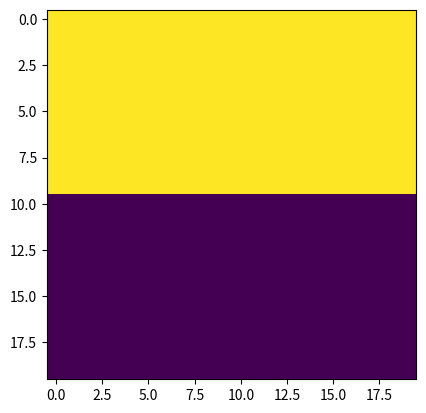

The script that saved this image:
# -*- coding: utf-8 -*-
"""
Created on Fri Aug  4 09:36:48 2023

@author: msilvestre
"""

import matplotlib.pyplot as plt
import numpy as np
from itertools import islice
from PIL import Image

CONFIG_MATRIX_SIDE_SIZE = 20

# types = ['A1']*200
# for i in range(200) :
#     types.append('B1')

types = ['A1','A1','A1','A1','A1','A1','A1','A1','A1','A1',
         'A1','A1','A1','A1','A1','A1','A1','A1','A1','A1','A1',
         'A1','A1','A1','A1','A1','A1','A1','A1','A1','A1','A1',
         'A1','A1','A1','A1','A1','A1','A1','A1','A1','A1','A1',
         'A1','A1','A1','A1','A1','A1','A1','A1','A1','A1','A1',
         'A1','A1','A1','A1','A1','A1','A1','A1','A1','A1','A1',
         'A1','A1','A1','A1','A1','A1','A1','A1','A1','A1','A1',
         'A1','A1','A1','A1','A1','A1','A1','A1','A1','A1','A1',
         'A1','A1','A1','A1','A1','A1','A1','A1','A1','A1','A1',
         'A1','A1','A1','A1','A1','A1','A1','A1','A1','A1','A1',
         'A1','A1','A1','A1','A1','A1','A1','A1','A1','A1','A1',
         'A1','A1','A1','A1','A1','A1','A1','A1','A1','A1','A1',
         'A1','A1','A1','A1','A1','A1','A1','A1','A1','A1','A1',
         'A1','A1','A1','A1','A1','A1','A1','A1','A1','A1','A1',
         'A1','A1','A1','A1','A1','A1','A1','A1','A1','A1','A1',
         'A1','A1','A1','A1','A1','A1','A1','A1','A1','A1','A1',
         'A1','A1','A1','A1','A1','A1','A1','A1','A1','A1','A1',
         'A1','A1','A1','A1','A1','A1','A1','A1','A1','A1','A1',
         'A1','A1','A1','B1','B1','B1','B1','B1','B1','B1','B1',
         'B1','B1','B1','B1','B1','B1','B1','B1','B1','B1','B1',
         'B1','B1','B1','B1','B1','B1','B1','B1','B1','B1','B1',
         'B1','B1','B1','B1','B1','B1','B1','B1','B1','B1','B1',
         'B1','B1','B1','B1','B1','B1','B1','B1','B1','B1','B1',
         'B1','B1','B1','B1','B1','B1','B1','B1','B1','B1','B1',
         'B1','B1','B1','B1','B1','B1','B1','B1','B1','B1','B1',
         'B1','B1','B1','B1','B1','B1','B1','B1','B1','B1','B1',
         'B1','B1','B1','B1','B1','B1','B1','B1','B1','B1','B1',
         'B1','B1','B1','B1','B1','B1','B1','B1','B1','B1','B1',
         'B1','B1','B1','B1','B1','B1','B1','B1','B1','B1','B1',
         'B1','B1','B1','B1','B1','B1','B1','B1','B1','B1','B1',
         'B1','B1','B1','B1','B1','B1','B1','B1','B1','B1','B1',
         'B1','B1','B1','B1','B1','B1','B1','B1','B1','B1','B1',
         'B1','B1','B1','B1','B1','B1','B1','B1','B1','B1','B1',
         'B1','B1','B1','B1','B1','B1','B1','B1','B1','B1','B1',
         'B1','B1','B1','B1','B1','B1','B1','B1','B1','B1','B1',
         'B1','B1','B1','B1','B1','B1','B1','B1','B1','B1','B1',
         'B1','B1','B1','B1','B1']

possible_types = ['A1','B1']

KMC_Result_current = types
# Conversion of "U" in 1 and "D" in 0 for display purposes
for j in range(len(KMC_Result_current)):
    if KMC_Result_current[j] == 'A1' or KMC_Result_current[j] == 'A2':
        KMC_Result_current[j] = 1
    if KMC_Result_current[j] == 'B1':
        KMC_Result_current[j] = 0
    
# Using islice to turn KMC_Result_current (list) in KMC_Result_current_matrix (100x100 matrix)
length_to_split = CONFIG_MATRIX_SIDE_SIZE * np.ones(CONFIG_MATRIX_SIDE_SIZE)
KMC_Result_current = iter(KMC_Result_current)
KMC_Result_current_matrix = [list(islice(KMC_Result_current, int(elem))) for elem in length_to_split]
KMC_Result_current_matrix = np.array(KMC_Result_current_matrix)
    
#Image display
#plt.figure()
plt.imshow(KMC_Result_current_matrix)
    
#Image saving in other directory
#plt.imsave(".\Images\Imtest%d.png" % i, KMC_Result_current_matrix)
